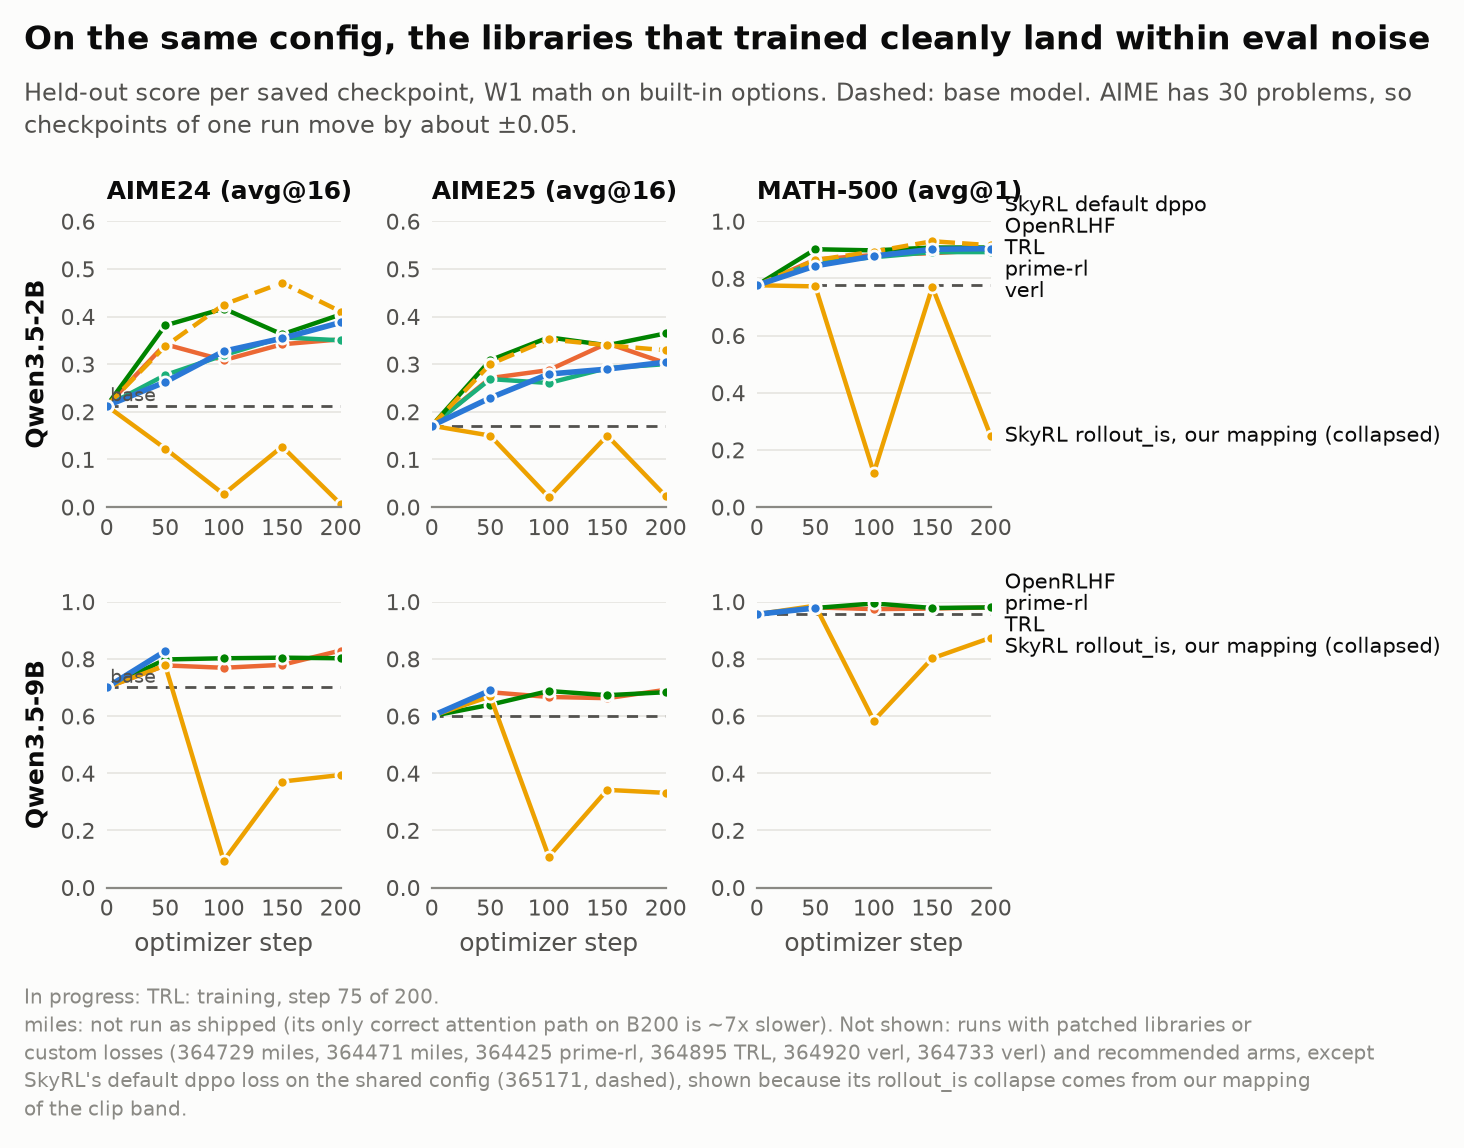

Source data for this figure (header and first rows):
size, lib, run_id, bench, step, score
S, trl, trl-w1-S-shared-builtin-365436, aime24, 0, 0.2125
S, trl, trl-w1-S-shared-builtin-365436, aime24, 50, 0.2625
S, trl, trl-w1-S-shared-builtin-365436, aime24, 100, 0.3271
S, trl, trl-w1-S-shared-builtin-365436, aime24, 150, 0.3542
S, trl, trl-w1-S-shared-builtin-365436, aime24, 200, 0.3875
S, prime-rl, prime-rl-w1-S-shared-builtin-365448, aime24, 0, 0.2125
S, prime-rl, prime-rl-w1-S-shared-builtin-365448, aime24, 50, 0.3417
S, prime-rl, prime-rl-w1-S-shared-builtin-365448, aime24, 100, 0.3083
S, prime-rl, prime-rl-w1-S-shared-builtin-365448, aime24, 150, 0.3417
S, prime-rl, prime-rl-w1-S-shared-builtin-365448, aime24, 200, 0.3521
S, verl, verl-w1-S-shared-370023, aime24, 0, 0.2125
S, verl, verl-w1-S-shared-370023, aime24, 50, 0.2771
S, verl, verl-w1-S-shared-370023, aime24, 100, 0.3187
S, verl, verl-w1-S-shared-370023, aime24, 150, 0.3563
S, verl, verl-w1-S-shared-370023, aime24, 200, 0.35
S, openrlhf, openrlhf-w1-S-shared-364905, aime24, 0, 0.2125
S, openrlhf, openrlhf-w1-S-shared-364905, aime24, 50, 0.3812
S, openrlhf, openrlhf-w1-S-shared-364905, aime24, 100, 0.4167
S, openrlhf, openrlhf-w1-S-shared-364905, aime24, 150, 0.3625
S, openrlhf, openrlhf-w1-S-shared-364905, aime24, 200, 0.4042
S, skyrl, skyrl-w1-S-shared-364970, aime24, 0, 0.2125
S, skyrl, skyrl-w1-S-shared-364970, aime24, 50, 0.1229
S, skyrl, skyrl-w1-S-shared-364970, aime24, 100, 0.0271
S, skyrl, skyrl-w1-S-shared-364970, aime24, 150, 0.1271
S, skyrl, skyrl-w1-S-shared-364970, aime24, 200, 0.0063
S, skyrl, skyrl-w1-S-recommended-365171, aime24, 0, 0.2125
S, skyrl, skyrl-w1-S-recommended-365171, aime24, 50, 0.3375
S, skyrl, skyrl-w1-S-recommended-365171, aime24, 100, 0.425
S, skyrl, skyrl-w1-S-recommended-365171, aime24, 150, 0.4708
S, skyrl, skyrl-w1-S-recommended-365171, aime24, 200, 0.4104
S, trl, trl-w1-S-shared-builtin-365436, aime25, 0, 0.1708
S, trl, trl-w1-S-shared-builtin-365436, aime25, 50, 0.2292
S, trl, trl-w1-S-shared-builtin-365436, aime25, 100, 0.2792
S, trl, trl-w1-S-shared-builtin-365436, aime25, 150, 0.2896
S, trl, trl-w1-S-shared-builtin-365436, aime25, 200, 0.3042
S, prime-rl, prime-rl-w1-S-shared-builtin-365448, aime25, 0, 0.1708
S, prime-rl, prime-rl-w1-S-shared-builtin-365448, aime25, 50, 0.2708
S, prime-rl, prime-rl-w1-S-shared-builtin-365448, aime25, 100, 0.2875
S, prime-rl, prime-rl-w1-S-shared-builtin-365448, aime25, 150, 0.3438
S, prime-rl, prime-rl-w1-S-shared-builtin-365448, aime25, 200, 0.3021
S, verl, verl-w1-S-shared-370023, aime25, 0, 0.1708
S, verl, verl-w1-S-shared-370023, aime25, 50, 0.2687
S, verl, verl-w1-S-shared-370023, aime25, 100, 0.2604
S, verl, verl-w1-S-shared-370023, aime25, 150, 0.2917
S, verl, verl-w1-S-shared-370023, aime25, 200, 0.3
S, openrlhf, openrlhf-w1-S-shared-364905, aime25, 0, 0.1708
S, openrlhf, openrlhf-w1-S-shared-364905, aime25, 50, 0.3083
S, openrlhf, openrlhf-w1-S-shared-364905, aime25, 100, 0.3563
S, openrlhf, openrlhf-w1-S-shared-364905, aime25, 150, 0.3396
S, openrlhf, openrlhf-w1-S-shared-364905, aime25, 200, 0.3646
S, skyrl, skyrl-w1-S-shared-364970, aime25, 0, 0.1708
S, skyrl, skyrl-w1-S-shared-364970, aime25, 50, 0.15
S, skyrl, skyrl-w1-S-shared-364970, aime25, 100, 0.0208
S, skyrl, skyrl-w1-S-shared-364970, aime25, 150, 0.15
S, skyrl, skyrl-w1-S-shared-364970, aime25, 200, 0.0229
S, skyrl, skyrl-w1-S-recommended-365171, aime25, 0, 0.1708
S, skyrl, skyrl-w1-S-recommended-365171, aime25, 50, 0.3
S, skyrl, skyrl-w1-S-recommended-365171, aime25, 100, 0.3521
S, skyrl, skyrl-w1-S-recommended-365171, aime25, 150, 0.3396
S, skyrl, skyrl-w1-S-recommended-365171, aime25, 200, 0.3292
... 81 more rows
